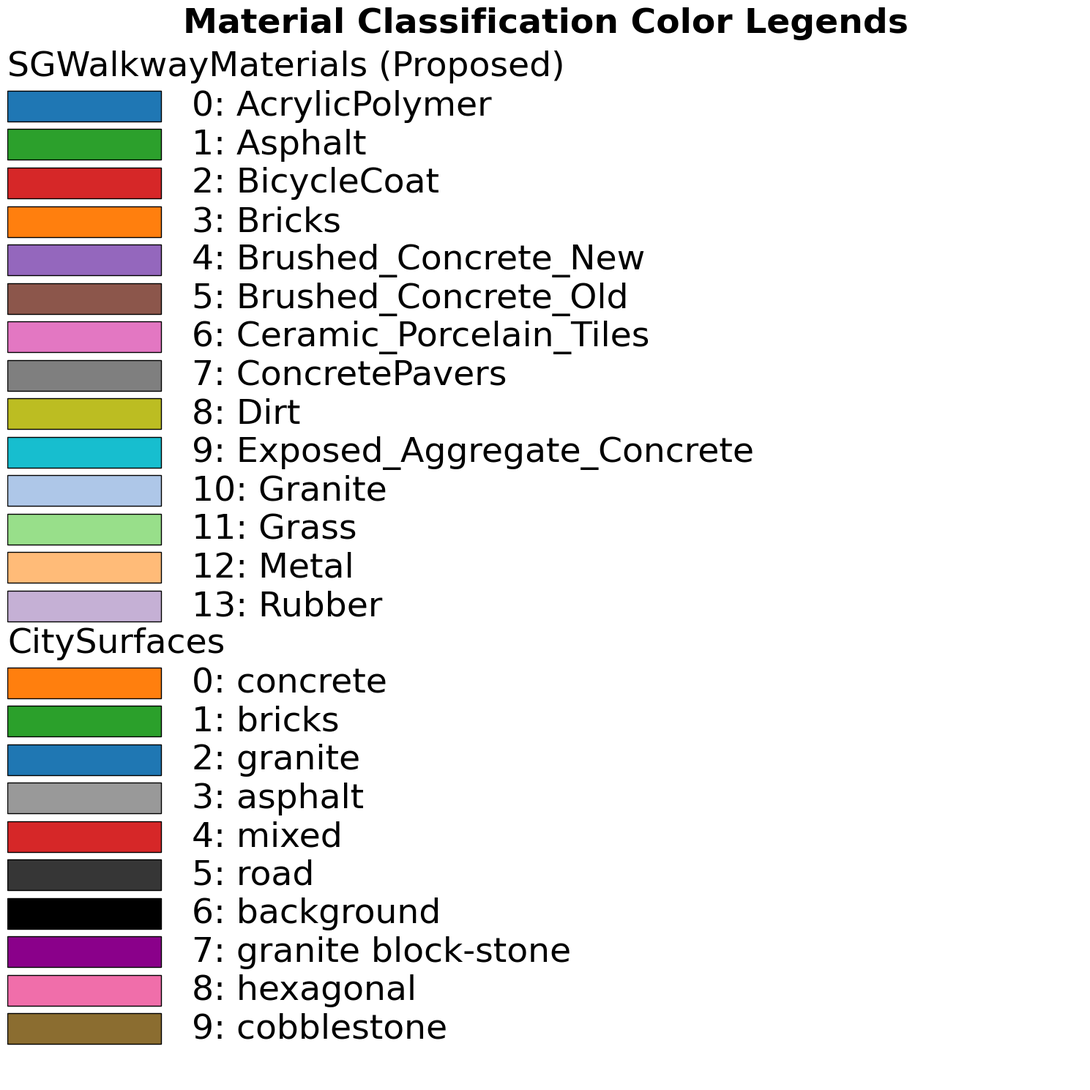
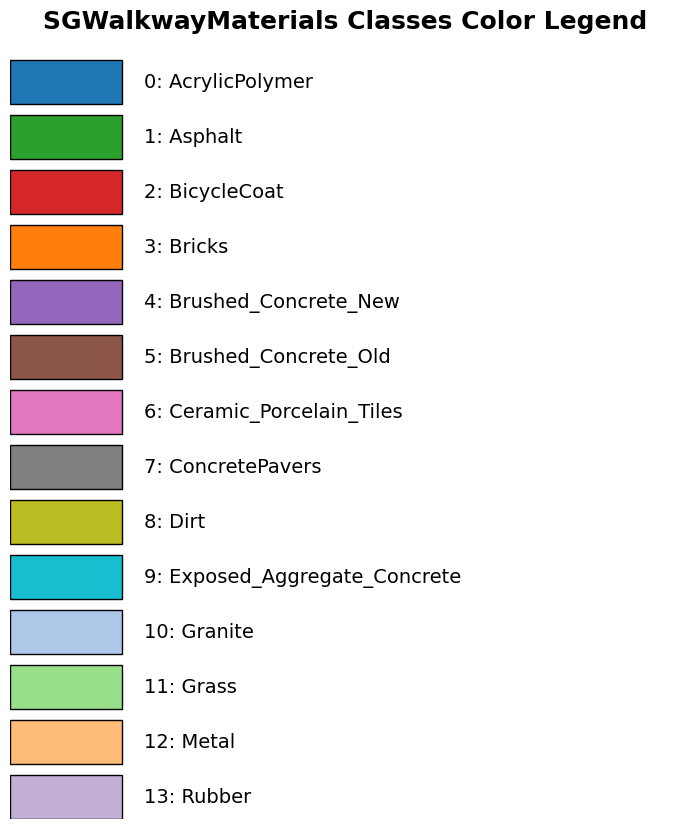
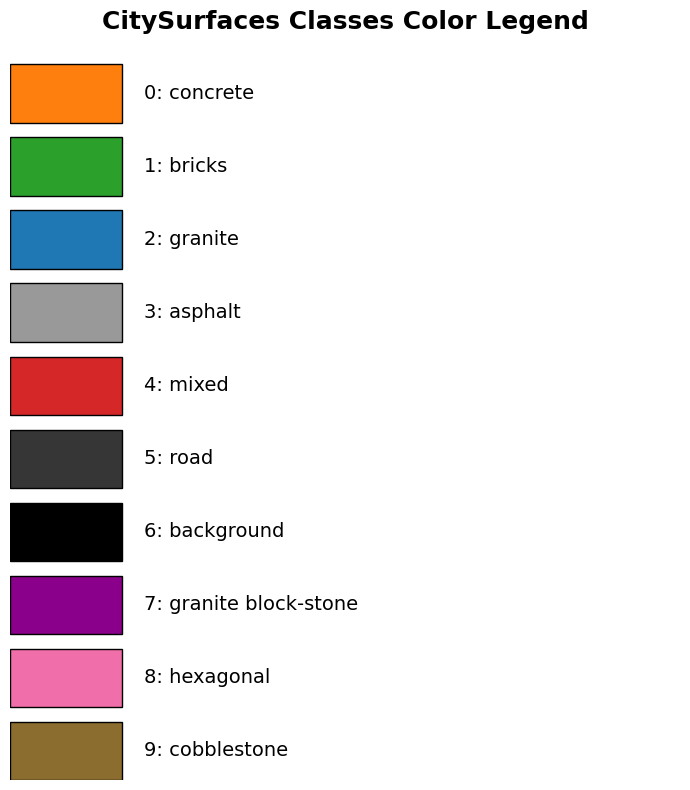
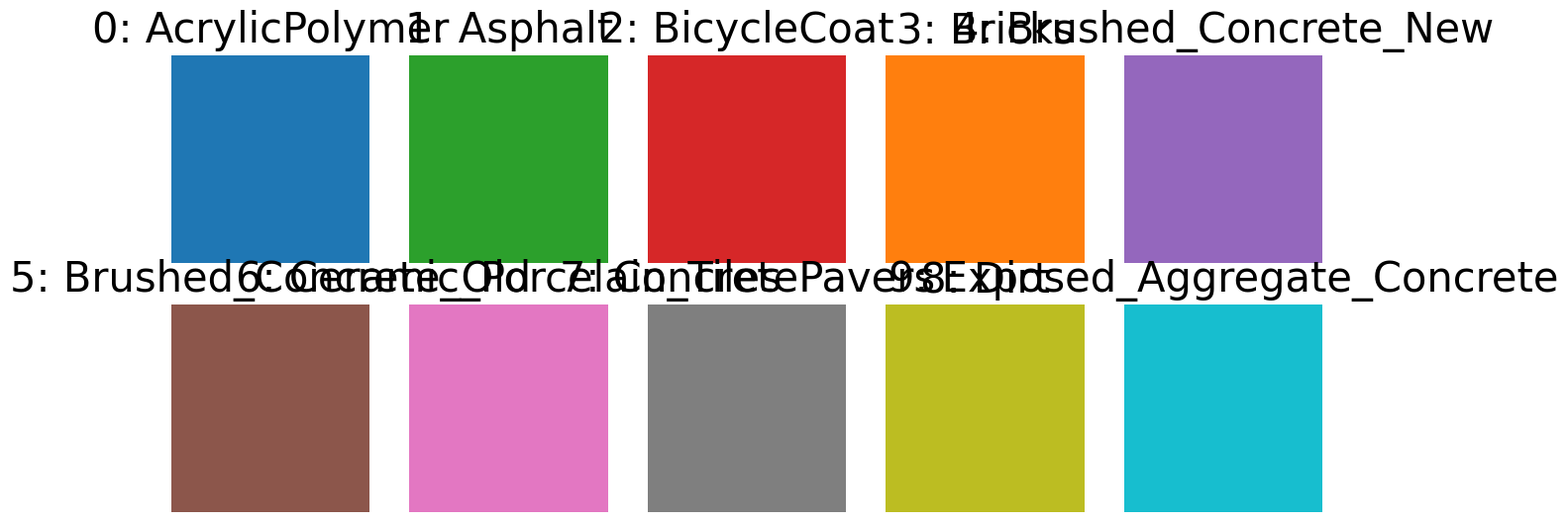

These figures' Python source, in order: (Note: this script raises an exception after producing the figures.)
import matplotlib.pyplot as plt
plt.rcParams["font.family"] = "Arial"
import matplotlib.patches as mpatches
import numpy as np

# Label definitions from SGWalkwayMaterials.py
labels_info = [
    {'trainId': 0, 'name': 'AcrylicPolymer', 'color': (31, 119, 180)},
    {'trainId': 1, 'name': 'Asphalt', 'color': (44, 160, 44)},
    {'trainId': 2, 'name': 'BicycleCoat', 'color': (214, 39, 40)},
    {'trainId': 3, 'name': 'Bricks', 'color': (255, 127, 14)},
    {'trainId': 4, 'name': 'Brushed_Concrete_New', 'color': (148, 103, 189)},
    {'trainId': 5, 'name': 'Brushed_Concrete_Old', 'color': (140, 86, 75)},
    {'trainId': 6, 'name': 'Ceramic_Porcelain_Tiles', 'color': (227, 119, 194)},
    {'trainId': 7, 'name': 'ConcretePavers', 'color': (127, 127, 127)},
    {'trainId': 8, 'name': 'Dirt', 'color': (188, 189, 34)},
    {'trainId': 9, 'name': 'Exposed_Aggregate_Concrete', 'color': (23, 190, 207)},
    {'trainId': 10, 'name': 'Granite', 'color': (174, 199, 232)},
    {'trainId': 11, 'name': 'Grass', 'color': (152, 223, 138)},
    {'trainId': 12, 'name': 'Metal', 'color': (255, 187, 120)},
    {'trainId': 13, 'name': 'Rubber', 'color': (197, 176, 213)},
    # {'trainId': 14, 'name': 'Unknown', 'color': (196, 156, 148)},
]

labels_info1 = [
    {'trainId': 0, 'name': 'concrete', 'color': (255, 127, 14)},
    {'trainId': 1, 'name': 'bricks', 'color': (43, 160, 43)},
    {'trainId': 2, 'name': 'granite', 'color': (31, 119, 179)},
    {'trainId': 3, 'name': 'asphalt', 'color': (153, 153, 153)},
    {'trainId': 4, 'name': 'mixed', 'color': (214, 39, 40)},
    {'trainId': 5, 'name': 'road', 'color': (54, 54, 54)},
    {'trainId': 6, 'name': 'background', 'color': (0, 0, 0)},
    {'trainId': 7, 'name': 'granite block-stone', 'color': (138, 0, 138)},
    {'trainId': 8, 'name': 'hexagonal', 'color': (240, 110, 170)},
    {'trainId': 9, 'name': 'cobblestone', 'color': (139, 109, 48)},
]

def create_color_legend_vertical_dual(save_path='color_legend_dual.png'):
    """
    Create a vertical color legend showing SGWalkwayMaterials and CitySurfaces datasets stacked vertically
    
    Args:
        save_path: Path to save the legend image
    """
    # Calculate total height needed
    total_items = len(labels_info) + len(labels_info1) + 2  # +2 for spacing between sections
    
    # fig, ax = plt.subplots(figsize=(15, max(12, total_items * 0.95)))
    fig, ax = plt.subplots(figsize=(15, 15))
    
    current_y = total_items
    
    # SGWalkwayMaterials (top section)
    colors_norm = [tuple(c/255.0 for c in label['color']) for label in labels_info]
    names = [f"{label['trainId']}: {label['name']}" for label in labels_info]
    
    for i, (color, name) in enumerate(zip(colors_norm, names)):
        current_y -= 1
        rect = mpatches.Rectangle((0, current_y), 1.0, 0.8, facecolor=color, edgecolor='black', linewidth=1)
        ax.add_patch(rect)
        ax.text(1.2, current_y + 0.4, name, va='center', fontsize=34)
    
    # Add section title for SGWalkwayMaterials
    ax.text(0, current_y + len(labels_info), 'SGWalkwayMaterials (Proposed)', 
            fontsize=34, va='bottom')
    
    # Add spacing between sections
    current_y -= 1
    
    # CitySurfaces (bottom section)
    colors_norm1 = [tuple(c/255.0 for c in label['color']) for label in labels_info1]
    names1 = [f"{label['trainId']}: {label['name']}" for label in labels_info1]
    
    # Add section title for CitySurfaces
    ax.text(0, current_y, 'CitySurfaces', 
            fontsize=34, va='bottom')
    
    for i, (color, name) in enumerate(zip(colors_norm1, names1)):
        current_y -= 1
        rect = mpatches.Rectangle((0, current_y), 1.0, 0.8, facecolor=color, edgecolor='black', linewidth=1)
        ax.add_patch(rect)
        ax.text(1.2, current_y + 0.4, name, va='center', fontsize=34)
    
    ax.set_xlim(0, 7)
    ax.set_ylim(0, total_items)
    ax.axis('off')
    plt.title('Material Classification Color Legends', fontsize=34, pad=50, fontweight='bold')
    
    plt.tight_layout()
    plt.savefig(save_path, dpi=300, bbox_inches='tight', facecolor='white')
    print(f"Dual color legend saved to: {save_path}")
    plt.close()


def create_color_legend_single(labels, title, save_path='color_legend.png'):
    """
    Create a vertical color legend for a single dataset
    
    Args:
        labels: List of label dictionaries
        title: Title for the legend
        save_path: Path to save the legend image
    """
    # Normalize colors from 0-255 to 0-1 for matplotlib
    colors_norm = [tuple(c/255.0 for c in label['color']) for label in labels]
    names = [f"{label['trainId']}: {label['name']}" for label in labels]
    
    fig, ax = plt.subplots(figsize=(7, max(8, len(labels) * 0.6)))
    
    # Create color boxes
    for i, (color, name) in enumerate(zip(colors_norm, names)):
        y_pos = len(labels) - i - 1
        rect = mpatches.Rectangle((0, y_pos), 1.0, 0.8, facecolor=color, edgecolor='black', linewidth=1)
        ax.add_patch(rect)
        # Add text label
        ax.text(1.2, y_pos + 0.4, name, va='center', fontsize=14)
    
    ax.set_xlim(0, 6)
    ax.set_ylim(0, len(labels))
    ax.axis('off')
    plt.title(title, fontsize=18, pad=15, fontweight='bold')
    
    plt.tight_layout()
    plt.savefig(save_path, dpi=150, bbox_inches='tight', facecolor='white')
    print(f"Color legend saved to: {save_path}")
    plt.close()


def create_color_grid(save_path='color_grid.png'):
    """
    Create a grid-style color legend with larger color swatches
    """
    fig, axes = plt.subplots(2, 5, figsize=(15, 6))
    axes = axes.flatten()
    
    for i, label in enumerate(labels_info):
        color_norm = tuple(c/255.0 for c in label['color'])
        axes[i].add_patch(mpatches.Rectangle((0, 0), 1, 1, facecolor=color_norm))
        axes[i].set_xlim(0, 1)
        axes[i].set_ylim(0, 1)
        axes[i].axis('off')
        axes[i].set_title(f"{label['trainId']}: {label['name']}", fontsize=30, pad=10)
    
    plt.suptitle('SGWalkwayMaterials Material Classes Color Legend', fontsize=30, y=0.98)
    plt.tight_layout()
    plt.savefig(save_path, dpi=150, bbox_inches='tight', facecolor='white')
    print(f"Color grid saved to: {save_path}")
    plt.close()


def print_color_table():
    """
    Print a text table of the color mappings
    """
    print("\n" + "="*70)
    print("SGWalkwayMaterials Dataset - Color to Label Mapping")
    print("="*70)
    print(f"{'Train ID':<10} {'Label Name':<25} {'RGB Color':<20}")
    print("-"*70)
    for label in labels_info:
        rgb_str = f"({label['color'][0]}, {label['color'][1]}, {label['color'][2]})"
        print(f"{label['trainId']:<10} {label['name']:<25} {rgb_str:<20}")
    print("="*70 + "\n")


if __name__ == '__main__':
    # Print text table
    print_color_table()
    
    # Generate dual vertical color legend (both datasets side by side)
    create_color_legend_vertical_dual('color_legend_dual_vertical.png')
    
    # Generate individual vertical legends
    create_color_legend_single(labels_info, 'SGWalkwayMaterials Classes Color Legend', 
                              'color_legend_sgwalkway.png')
    create_color_legend_single(labels_info1, 'CitySurfaces Classes Color Legend', 
                              'color_legend_citysurfaces.png')
    
    # Generate grid for SGWalkwayMaterials
    create_color_grid('color_legend_grid.png')
    
    print("\nAll color legends generated successfully!")
